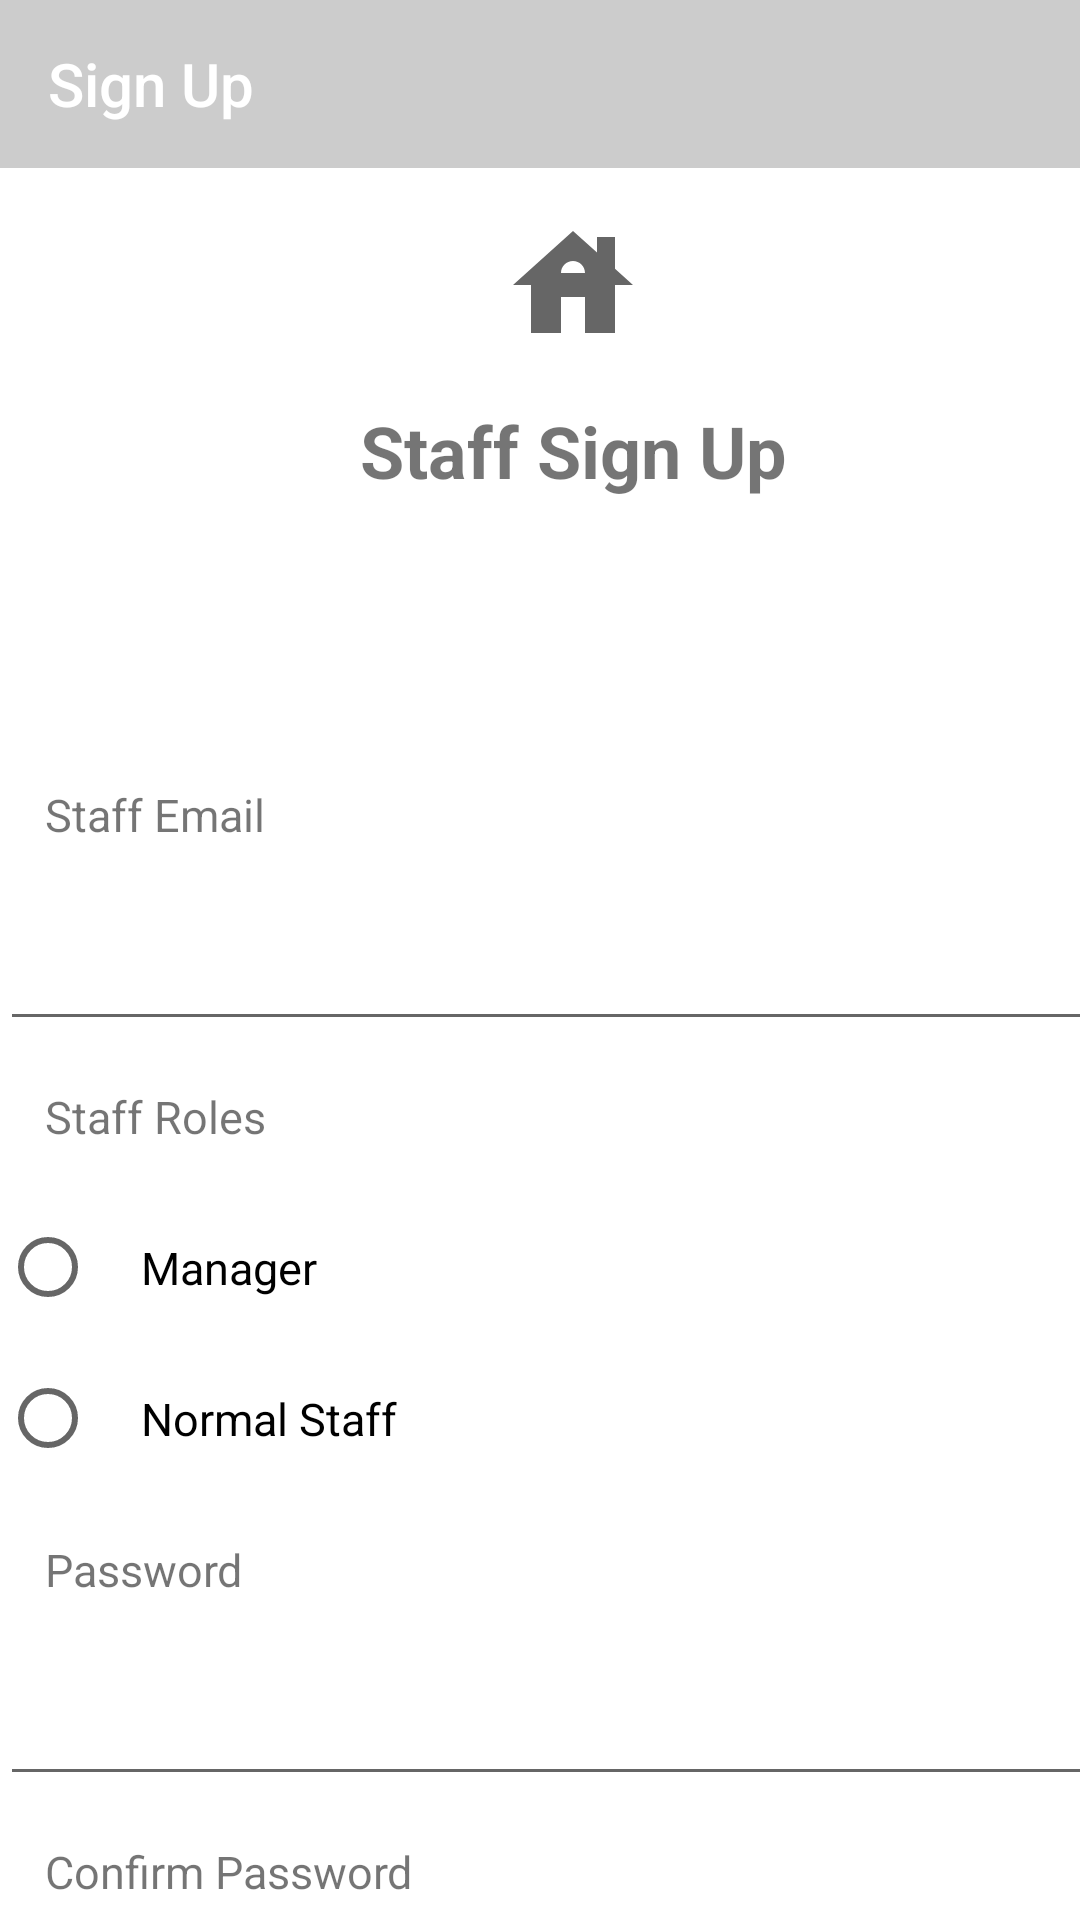

The Android layout XML behind this screen, and the referenced resources:
<!-- AndroidManifest.xml: application theme Theme.GendingHotelManagement -->
<!-- res/layout/content_sign_up.xml -->
<?xml version="1.0" encoding="utf-8"?>
<LinearLayout
    xmlns:android="http://schemas.android.com/apk/res/android"
    xmlns:app="http://schemas.android.com/apk/res-auto"
    xmlns:tools="http://schemas.android.com/tools"
    android:orientation="vertical"
    android:layout_width="match_parent"
    android:layout_height="match_parent">

    <com.google.android.material.appbar.AppBarLayout
        android:layout_width="match_parent"
        android:layout_height="wrap_content"
        android:theme="@style/ThemeOverlay.AppCompat.Dark.ActionBar">

        <androidx.appcompat.widget.Toolbar
            android:id="@+id/toolbar"
            android:layout_width="match_parent"
            android:layout_height="?attr/actionBarSize"
            android:background="@color/light_grey"
            app:popupTheme="@style/ThemeOverlay.AppCompat.Light">

            <LinearLayout
                android:layout_width="match_parent"
                android:layout_height="match_parent"
                android:gravity="center_vertical"
                android:orientation="horizontal">

                <TextView
                    style="@style/TextAppearance.AppCompat.Widget.ActionBar.Title"
                    android:layout_width="wrap_content"
                    android:layout_height="wrap_content"
                    android:text="@string/sign_up"
                    android:textColor="@color/white" />

            </LinearLayout>

        </androidx.appcompat.widget.Toolbar>

    </com.google.android.material.appbar.AppBarLayout>

    <ScrollView
        android:layout_width="match_parent"
        android:layout_height="wrap_content"
        android:scrollbars="none">

        <LinearLayout
            android:layout_width="match_parent"
            android:layout_height="wrap_content"
            android:orientation="vertical">

            <LinearLayout
                android:layout_width="422dp"
                android:layout_height="wrap_content"
                android:orientation="vertical">

                <ImageView
                    android:id="@+id/imageView2"
                    android:layout_width="382dp"
                    android:layout_height="wrap_content"
                    android:contentDescription="@string/staff_login"
                    android:paddingLeft="15dp"
                    android:paddingTop="15dp"
                    android:paddingRight="15dp"
                    android:paddingBottom="15dp"
                    app:srcCompat="@drawable/ic_login" />

                <TextView
                    android:id="@+id/UserName"
                    android:layout_width="382dp"
                    android:layout_height="wrap_content"
                    android:text="@string/staff_sign_up"
                    android:textAlignment="center"
                    android:textSize="24sp"
                    android:textStyle="bold" />


                <ImageView
                    android:id="@+id/userImage"
                    android:layout_width="80sp"
                    android:layout_height="80sp"
                    android:translationX="450px"
                    app:srcCompat="@drawable/ic_profile" />


                <TextView
                    android:id="@+id/TextView8"
                    android:layout_width="411dp"
                    android:layout_height="0dp"
                    android:layout_weight="1"
                    android:paddingLeft="15dp"
                    android:paddingTop="15dp"
                    android:paddingRight="15dp"
                    android:paddingBottom="15dp"
                    android:text="@string/staff_email"
                    android:textAlignment="textStart"
                    android:textSize="15sp" />

                <EditText
                    android:id="@+id/txtOrderNo"
                    android:layout_width="match_parent"
                    android:layout_height="wrap_content"
                    android:autofillHints=""
                    android:ems="10"
                    android:inputType="textLongMessage|textPersonName"
                    android:labelFor="@id/TextView8"
                    android:paddingLeft="15dp"
                    android:paddingTop="15dp"
                    android:paddingRight="15dp"
                    android:paddingBottom="15dp"
                    android:text=""
                    android:textColor="#939191"
                    android:textColorHighlight="#6DFFFFFF"
                    android:textIsSelectable="false"
                    android:textSize="15sp" />

                <TextView
                    android:id="@+id/textview6"
                    android:layout_width="411dp"
                    android:layout_height="0dp"
                    android:layout_weight="1"
                    android:paddingLeft="15dp"
                    android:paddingTop="15dp"
                    android:paddingRight="15dp"
                    android:paddingBottom="15dp"
                    android:text="Staff Roles"
                    android:textAlignment="textStart"
                    android:textSize="15sp" />

                <RadioGroup
                    android:id="@+id/staffRole"
                    android:layout_width="match_parent"
                    android:layout_height="match_parent">

                    <RadioButton
                        android:id="@+id/Manager"
                        android:layout_width="wrap_content"
                        android:layout_height="wrap_content"
                        android:paddingLeft="15dp"
                        android:paddingTop="15dp"
                        android:paddingRight="15dp"
                        android:paddingBottom="15dp"
                        android:text="Manager"
                        android:textSize="15sp" />

                    <RadioButton
                        android:id="@+id/Staff"
                        android:layout_width="wrap_content"
                        android:layout_height="wrap_content"
                        android:paddingLeft="15dp"
                        android:paddingTop="15dp"
                        android:paddingRight="15dp"
                        android:paddingBottom="15dp"
                        android:text="Normal Staff"
                        android:textSize="15sp" />

                </RadioGroup>
                <TextView
                    android:id="@+id/textView4"
                    android:layout_width="match_parent"
                    android:layout_height="wrap_content"
                    android:paddingLeft="15dp"
                    android:paddingTop="15dp"
                    android:paddingRight="15dp"
                    android:paddingBottom="15dp"
                    android:text="@string/password"
                    android:textSize="15sp" />

                <EditText
                    android:id="@+id/txtPassword"
                    android:layout_width="match_parent"
                    android:layout_height="wrap_content"
                    android:autofillHints=""
                    android:ems="10"
                    android:inputType="textShortMessage|textPersonName|text|textPassword"
                    android:labelFor="@id/textView4"
                    android:paddingLeft="15dp"
                    android:paddingTop="15dp"
                    android:paddingRight="15dp"
                    android:paddingBottom="15dp"
                    android:text=""
                    android:textColor="#939191"
                    android:textSize="15sp" />

                <TextView
                    android:id="@+id/textView5"
                    android:layout_width="match_parent"
                    android:layout_height="wrap_content"
                    android:paddingLeft="15dp"
                    android:paddingTop="15dp"
                    android:paddingRight="15dp"
                    android:paddingBottom="15dp"
                    android:text="Confirm Password"
                    android:textSize="15sp" />

                <EditText
                    android:id="@+id/txtConPassword"
                    android:layout_width="match_parent"
                    android:layout_height="wrap_content"
                    android:autofillHints=""
                    android:ems="10"
                    android:inputType="textShortMessage|textPersonName|text|textPassword"
                    android:labelFor="@id/textView4"
                    android:paddingLeft="15dp"
                    android:paddingTop="15dp"
                    android:paddingRight="15dp"
                    android:paddingBottom="15dp"
                    android:text=""
                    android:textColor="#939191"
                    android:textSize="15sp" />

            </LinearLayout>

            <LinearLayout
                android:layout_width="match_parent"
                android:layout_height="wrap_content"
                android:orientation="horizontal">

                <LinearLayout
                    android:layout_width="match_parent"
                    android:layout_height="wrap_content"
                    android:orientation="horizontal">

                    <TextView
                        android:id="@+id/signin"
                        android:layout_width="0dp"
                        android:layout_height="wrap_content"
                        android:layout_weight="100"
                        android:paddingLeft="15dp"
                        android:paddingTop="15dp"
                        android:paddingRight="15dp"
                        android:paddingBottom="15dp"
                        android:layout_marginBottom="15dp"
                        android:text="@string/already_have_account"
                        android:textColor="#2A9FFB"
                        android:textColorLink="#209BFD"
                        android:textSize="14sp" />

                    <Button
                        android:id="@+id/btnSignUp"
                        android:layout_width="wrap_content"
                        android:layout_height="wrap_content"
                        android:layout_marginEnd="15dp"
                        android:cursorVisible="false"
                        android:minWidth="150dp"
                        android:paddingLeft="15dp"
                        android:paddingTop="15dp"
                        android:paddingRight="15dp"
                        android:paddingBottom="15dp"
                        android:layout_marginBottom="15dp"
                        android:text="Sign Up"
                        android:textSize="18sp"
                        app:backgroundTint="#5C5C5C"
                        app:cornerRadius="@null" />

                </LinearLayout>


            </LinearLayout>

        </LinearLayout>
    </ScrollView>
</LinearLayout>
<!-- resources referenced by this layout -->
<resources>
  <!-- drawable ic_login (drawable) -->
  <vector android:height="48dp" android:tint="?attr/colorControlNormal"
      android:viewportHeight="24" android:viewportWidth="24"
      android:width="48dp" xmlns:android="http://schemas.android.com/apk/res/android">
      <path android:fillColor="@android:color/white" android:pathData="M19,9.3V4h-3v2.6L12,3L2,12h3v8h5v-6h4v6h5v-8h3L19,9.3zM10,10c0,-1.1 0.9,-2 2,-2s2,0.9 2,2H10z"/>
  </vector>
  <string name="already_have_account">Already have account.</string>
  <string name="password">Password</string>
  <string name="sign_up">Sign Up</string>
  <string name="staff_email">Staff Email</string>
  <string name="staff_login">Staff Login</string>
  <string name="staff_sign_up">Staff Sign Up</string>
  <style name="Theme.GendingHotelManagement" parent="Theme.MaterialComponents.DayNight.DarkActionBar">
          
          <item name="colorPrimary">#ffcccccc</item>
          <item name="colorPrimaryVariant">@color/purple_700</item>
          <item name="colorOnPrimary">@color/white</item>
          
          <item name="colorSecondary">@color/teal_200</item>
          <item name="colorSecondaryVariant">@color/teal_700</item>
          <item name="colorOnSecondary">@color/black</item>
          
          <item name="android:statusBarColor" tools:targetApi="l">?attr/colorPrimaryVariant</item>
          
      </style>
  <!-- not gathered from this repository: default colours our renderer supplied (Android Studio template values) -->
  <color name="purple_700">#FF3700B3</color>
  <color name="teal_200">#FF03DAC5</color>
  <color name="teal_700">#FF018786</color>
  <color name="black">#FF000000</color>
  <color name="white">#FFFFFFFF</color>
</resources>
